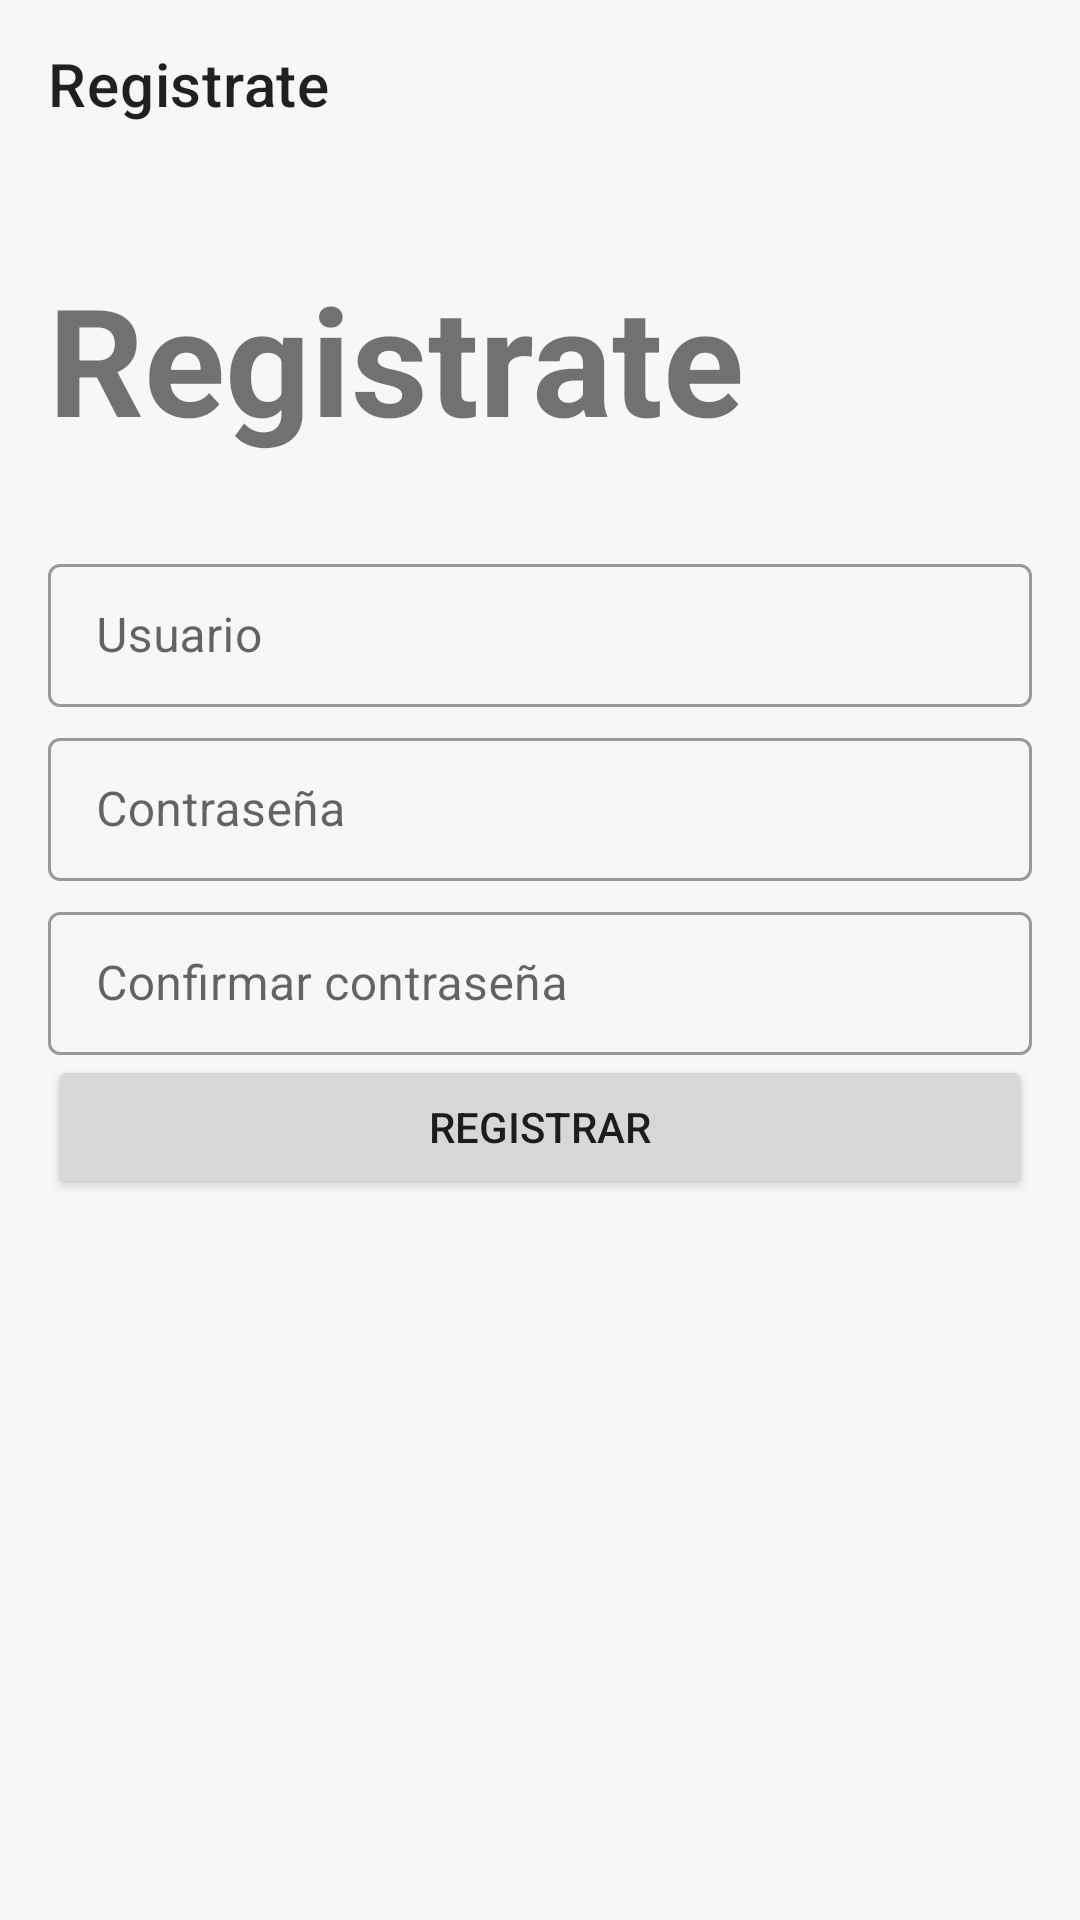

Here is an Android app screen rendered from its layout file. Give the layout XML and the strings, colors and styles it references.
<!-- AndroidManifest.xml: application theme Theme.ListTodo -->
<!-- res/layout/fragment_signin.xml -->
<?xml version="1.0" encoding="utf-8"?>
<layout xmlns:android="http://schemas.android.com/apk/res/android"
    xmlns:tools="http://schemas.android.com/tools"
    xmlns:app="http://schemas.android.com/apk/res-auto">

    <LinearLayout

        android:layout_width="match_parent"
        android:layout_height="match_parent"
        android:orientation="vertical"
        tools:context=".ui.SignFragment">

        <androidx.appcompat.widget.Toolbar
            android:layout_width="match_parent"
            android:layout_height="?attr/actionBarSize"
            android:id="@+id/mToolbar"
            app:title="@string/signin_fragment_toolbar"
            app:navigationIcon="@drawable/ic_back" />

        <LinearLayout
            android:layout_width="match_parent"
            android:layout_height="match_parent"
            android:layout_marginTop="30dp"
            android:orientation="vertical" >

            <TextView
                android:layout_width="wrap_content"
                android:layout_height="wrap_content"
                android:text="@string/signin_fragment_signin"
                android:layout_marginStart="16dp"
                android:layout_gravity="start"
                android:textStyle="bold"
                android:layout_marginBottom="20dp"
                android:textSize="50sp" />

            <com.google.android.material.textfield.TextInputLayout
                android:layout_width="match_parent"
                android:layout_height="wrap_content"
                android:hint="@string/signin_fragment_username"
                android:layout_marginTop="10dp"
                android:layout_marginHorizontal="16dp"
                style="@style/Widget.MaterialComponents.TextInputLayout.OutlinedBox.Dense" >

                <com.google.android.material.textfield.TextInputEditText
                    android:layout_width="match_parent"
                    android:layout_height="wrap_content"
                    android:inputType="textPersonName"
                    android:id="@+id/mUserName" />

            </com.google.android.material.textfield.TextInputLayout>

            <com.google.android.material.textfield.TextInputLayout
                android:layout_width="match_parent"
                android:layout_height="wrap_content"
                android:hint="@string/signin_fragment_password"
                android:layout_marginTop="5dp"
                android:layout_marginHorizontal="16dp"
                style="@style/Widget.MaterialComponents.TextInputLayout.OutlinedBox.Dense" >

                <com.google.android.material.textfield.TextInputEditText
                    android:layout_width="match_parent"
                    android:layout_height="wrap_content"
                    android:inputType="textPassword"
                    android:id="@+id/mPasword" />

            </com.google.android.material.textfield.TextInputLayout>

            <com.google.android.material.textfield.TextInputLayout
                android:layout_width="match_parent"
                android:layout_height="wrap_content"
                android:hint="@string/signin_fragment_comfirm"
                android:layout_marginTop="5dp"
                android:layout_marginHorizontal="16dp"
                style="@style/Widget.MaterialComponents.TextInputLayout.OutlinedBox.Dense" >

                <com.google.android.material.textfield.TextInputEditText
                    android:layout_width="match_parent"
                    android:layout_height="wrap_content"
                    android:inputType="textPassword"
                    android:id="@+id/mConfirmPasword" />

            </com.google.android.material.textfield.TextInputLayout>

            <Button
                android:layout_width="match_parent"
                android:layout_height="wrap_content"
                android:layout_marginHorizontal="16dp"
                android:text="@string/signin_fragment_signin_button"
                android:id="@+id/mAdd" />

        </LinearLayout>

    </LinearLayout>
</layout>
<!-- resources referenced by this layout -->
<resources>
  <string name="signin_fragment_comfirm">Confirmar contraseña</string>
  <string name="signin_fragment_password">Contraseña</string>
  <string name="signin_fragment_signin">Registrate</string>
  <string name="signin_fragment_signin_button">Registrar</string>
  <string name="signin_fragment_toolbar">Registrate</string>
  <string name="signin_fragment_username">Usuario</string>
  <style name="Theme.ListTodo" parent="Theme.MaterialComponents.DayNight.NoActionBar">
          
          <item name="colorPrimary">@color/button</item>
          <item name="colorPrimaryVariant">@color/purple_700</item>
          <item name="colorOnPrimary">@color/white</item>
          
          <item name="colorSecondary">@color/teal_200</item>
          <item name="colorSecondaryVariant">@color/teal_700</item>
          <item name="colorOnSecondary">@color/black</item>
          
          <item name="android:statusBarColor" tools:targetApi="l">@color/status</item>
  
          <item name="android:background">@color/backgroundLight</item>
          <item name="backgroundCardView">@color/white</item>
          
      </style>
  <color name="button">#F4511E</color>
  <color name="purple_700">#FF3700B3</color>
  <color name="white">#FFFFFFFF</color>
  <color name="teal_200">#F4511E</color>
  <color name="teal_700">#FF018786</color>
  <color name="black">#FF000000</color>
  <color name="status">#FFB300</color>
  <color name="backgroundLight">#f7f7f7</color>
</resources>
